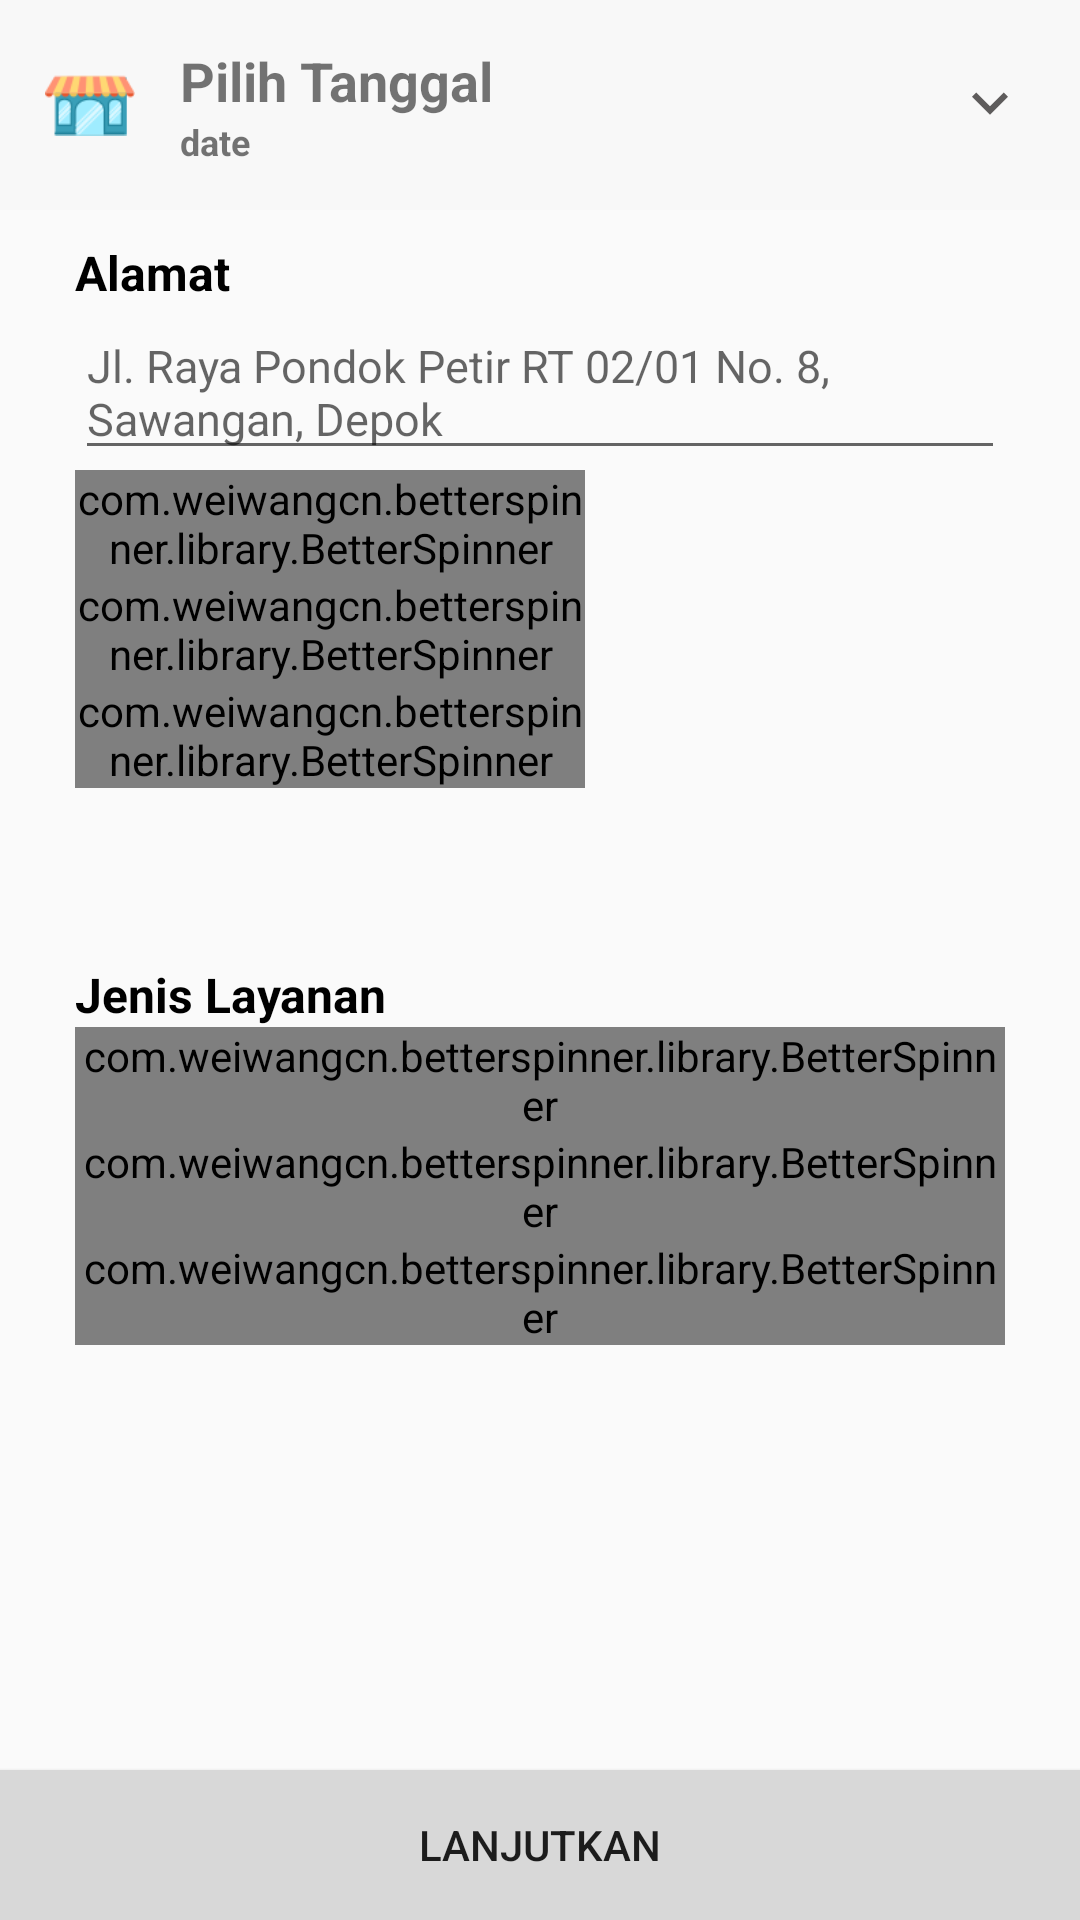

Layout XML and referenced resources for this Android screen:
<!-- AndroidManifest.xml: application theme AppTheme -->
<!-- res/layout/activity_order_merchant.xml -->
<?xml version="1.0" encoding="utf-8"?>
<RelativeLayout xmlns:android="http://schemas.android.com/apk/res/android"
    xmlns:app="http://schemas.android.com/apk/res-auto"
    xmlns:tools="http://schemas.android.com/tools"
    android:layout_width="match_parent"
    android:layout_height="match_parent"
    tools:context=".view.activity.OrderMerchantActivity">

    <ScrollView
        android:id="@+id/scrollView2"
        android:layout_width="match_parent"
        android:layout_height="match_parent"
        android:layout_above="@id/button">

        <LinearLayout
            android:layout_width="match_parent"
            android:layout_height="match_parent"
            android:orientation="vertical">

            <LinearLayout
                android:layout_width="match_parent"
                android:layout_height="70dp"
                android:background="@color/colorGrey"
                android:orientation="horizontal">

                <LinearLayout
                    android:layout_width="0dp"
                    android:layout_height="match_parent"
                    android:layout_weight="0.25"
                    android:gravity="center"
                    android:orientation="vertical">

                    <ImageView
                        android:layout_width="30dp"
                        android:layout_height="30dp"
                        android:src="@drawable/market" />

                </LinearLayout>

                <LinearLayout
                    android:layout_width="0dp"
                    android:layout_height="match_parent"
                    android:layout_weight="1"
                    android:gravity="center|left"
                    android:orientation="vertical">

                    <TextView
                        android:layout_width="wrap_content"
                        android:layout_height="wrap_content"
                        android:text="@string/waktupesanan"
                        android:textSize="18sp"
                        android:textStyle="bold" />

                    <TextView
                        android:layout_width="wrap_content"
                        android:layout_height="wrap_content"
                        android:text="date"
                        android:textSize="12sp"
                        android:textStyle="bold" />

                </LinearLayout>

                <LinearLayout
                    android:layout_width="0dp"
                    android:layout_height="match_parent"
                    android:layout_weight="0.25"
                    android:gravity="center"
                    android:orientation="vertical">

                    <ImageView
                        android:layout_width="wrap_content"
                        android:layout_height="wrap_content"
                        android:src="@drawable/ic_bottom_arrow"
                        android:tint="#5e5c5c" />
                </LinearLayout>

            </LinearLayout>

            <LinearLayout
                android:layout_width="match_parent"
                android:layout_height="wrap_content"
                android:layout_marginStart="25dp"
                android:layout_marginTop="10dp"
                android:layout_marginEnd="25dp"
                android:orientation="vertical">

                <TextView
                    android:layout_width="wrap_content"
                    android:layout_height="wrap_content"
                    android:text="Alamat"
                    android:textColor="@color/colorBlack"
                    android:textSize="16sp"
                    android:textStyle="bold" />

                <EditText
                    android:layout_width="match_parent"
                    android:layout_height="wrap_content"
                    android:hint="Jl. Raya Pondok Petir RT 02/01 No. 8, Sawangan, Depok"
                    android:textSize="15sp" />/

                <com.weiwangcn.betterspinner.library.BetterSpinner
                    android:id="@+id/province_spinner"
                    android:layout_width="170dp"
                    android:layout_height="wrap_content"
                    android:hint="Provinsi"
                    android:textSize="15sp" />

                <com.weiwangcn.betterspinner.library.BetterSpinner
                    android:id="@+id/city_spinner"
                    android:layout_width="170dp"
                    android:layout_height="wrap_content"
                    android:hint="Kota/Kabupaten"
                    android:textSize="15sp" />

                <com.weiwangcn.betterspinner.library.BetterSpinner
                    android:id="@+id/district_spinner"
                    android:layout_width="170dp"
                    android:layout_height="wrap_content"
                    android:hint="Kecamatan"
                    android:textSize="15sp" />


                <LinearLayout
                    android:layout_width="0dp"
                    android:layout_height="wrap_content"
                    android:layout_gravity="center"
                    android:layout_weight="1"
                    android:gravity="right|center"
                    android:orientation="horizontal">

                    <EditText
                        android:layout_width="30dp"
                        android:layout_height="wrap_content"
                        android:gravity="center"
                        android:hint="2"
                        android:textSize="15sp" />

                    <TextView
                        android:layout_width="wrap_content"
                        android:layout_height="wrap_content"
                        android:text="Pk"
                        android:textColor="@color/colorBlack"
                        android:textSize="15sp" />

                    <LinearLayout
                        android:layout_width="wrap_content"
                        android:layout_height="match_parent"
                        android:layout_marginLeft="5dp"
                        android:gravity="center"
                        android:orientation="vertical">

                        <Button
                            android:layout_width="16dp"
                            android:layout_height="16dp"
                            android:background="@drawable/ic_add" />

                    </LinearLayout>

                </LinearLayout>

                <TextView
                    android:layout_width="wrap_content"
                    android:layout_height="wrap_content"
                    android:layout_marginTop="20dp"
                    android:text="Jenis Layanan"
                    android:textColor="@color/colorBlack"
                    android:textSize="16sp"
                    android:textStyle="bold" />

                <com.weiwangcn.betterspinner.library.BetterSpinner
                    android:id="@+id/choose_service"
                    android:layout_width="match_parent"
                    android:layout_height="wrap_content"
                    android:hint="Pilih layanan"
                    android:textSize="15sp" />/

                <com.weiwangcn.betterspinner.library.BetterSpinner
                    android:id="@+id/choose_service2"
                    android:layout_width="match_parent"
                    android:layout_height="wrap_content"
                    android:hint="Pilih layanan"
                    android:textSize="15sp" />/

                <com.weiwangcn.betterspinner.library.BetterSpinner
                    android:id="@+id/choose_service3"
                    android:layout_width="match_parent"
                    android:layout_height="wrap_content"
                    android:hint="Pilih layanan"
                    android:textSize="15sp" />/

            </LinearLayout>

        </LinearLayout>


    </ScrollView>

    <Button
        android:id="@+id/button"
        android:layout_width="match_parent"
        android:layout_height="50dp"
        android:layout_alignParentBottom="true"
        android:background="#d8d8d8"
        android:text="LANJUTKAN" />

</RelativeLayout>
<!-- resources referenced by this layout -->
<resources>
  <color name="colorBlack">#000000</color>
  <color name="colorGrey">#f8f8f8</color>
  <!-- drawable ic_add (drawable-anydpi) -->
  <vector xmlns:android="http://schemas.android.com/apk/res/android"
      android:width="24dp"
      android:height="24dp"
      android:viewportWidth="24"
      android:viewportHeight="24"
      android:tint="#1D1D1D">
      <path
          android:fillColor="#FF000000"
          android:pathData="M13,7h-2v4L7,11v2h4v4h2v-4h4v-2h-4L13,7zM12,2C6.48,2 2,6.48 2,12s4.48,10 10,10 10,-4.48 10,-10S17.52,2 12,2zM12,20c-4.41,0 -8,-3.59 -8,-8s3.59,-8 8,-8 8,3.59 8,8 -3.59,8 -8,8z"/>
  </vector>
  <!-- drawable ic_bottom_arrow (drawable-anydpi) -->
  <vector xmlns:android="http://schemas.android.com/apk/res/android"
      android:width="24dp"
      android:height="24dp"
      android:viewportWidth="24"
      android:viewportHeight="24"
      android:tint="#C1CBB9">
      <path
          android:fillColor="#FF000000"
          android:pathData="M7.41,7.84L12,12.42l4.59,-4.58L18,9.25l-6,6 -6,-6z"/>
  </vector>
  <!-- drawable market: png bitmap (drawable, 3321 bytes) -->
  <string name="waktupesanan">Pilih Tanggal</string>
  <style name="AppTheme" parent="Theme.AppCompat.Light.NoActionBar">
          
          <item name="colorPrimary">@color/colorPrimary</item>
          <item name="colorPrimaryDark">@color/colorPrimary</item>
          <item name="colorAccent">@color/colorPrimary</item>
          <item name="otpViewStyle">@style/OtpWidget.OtpView</item>
      </style>
  <color name="colorPrimary">#388CD2</color>
</resources>
